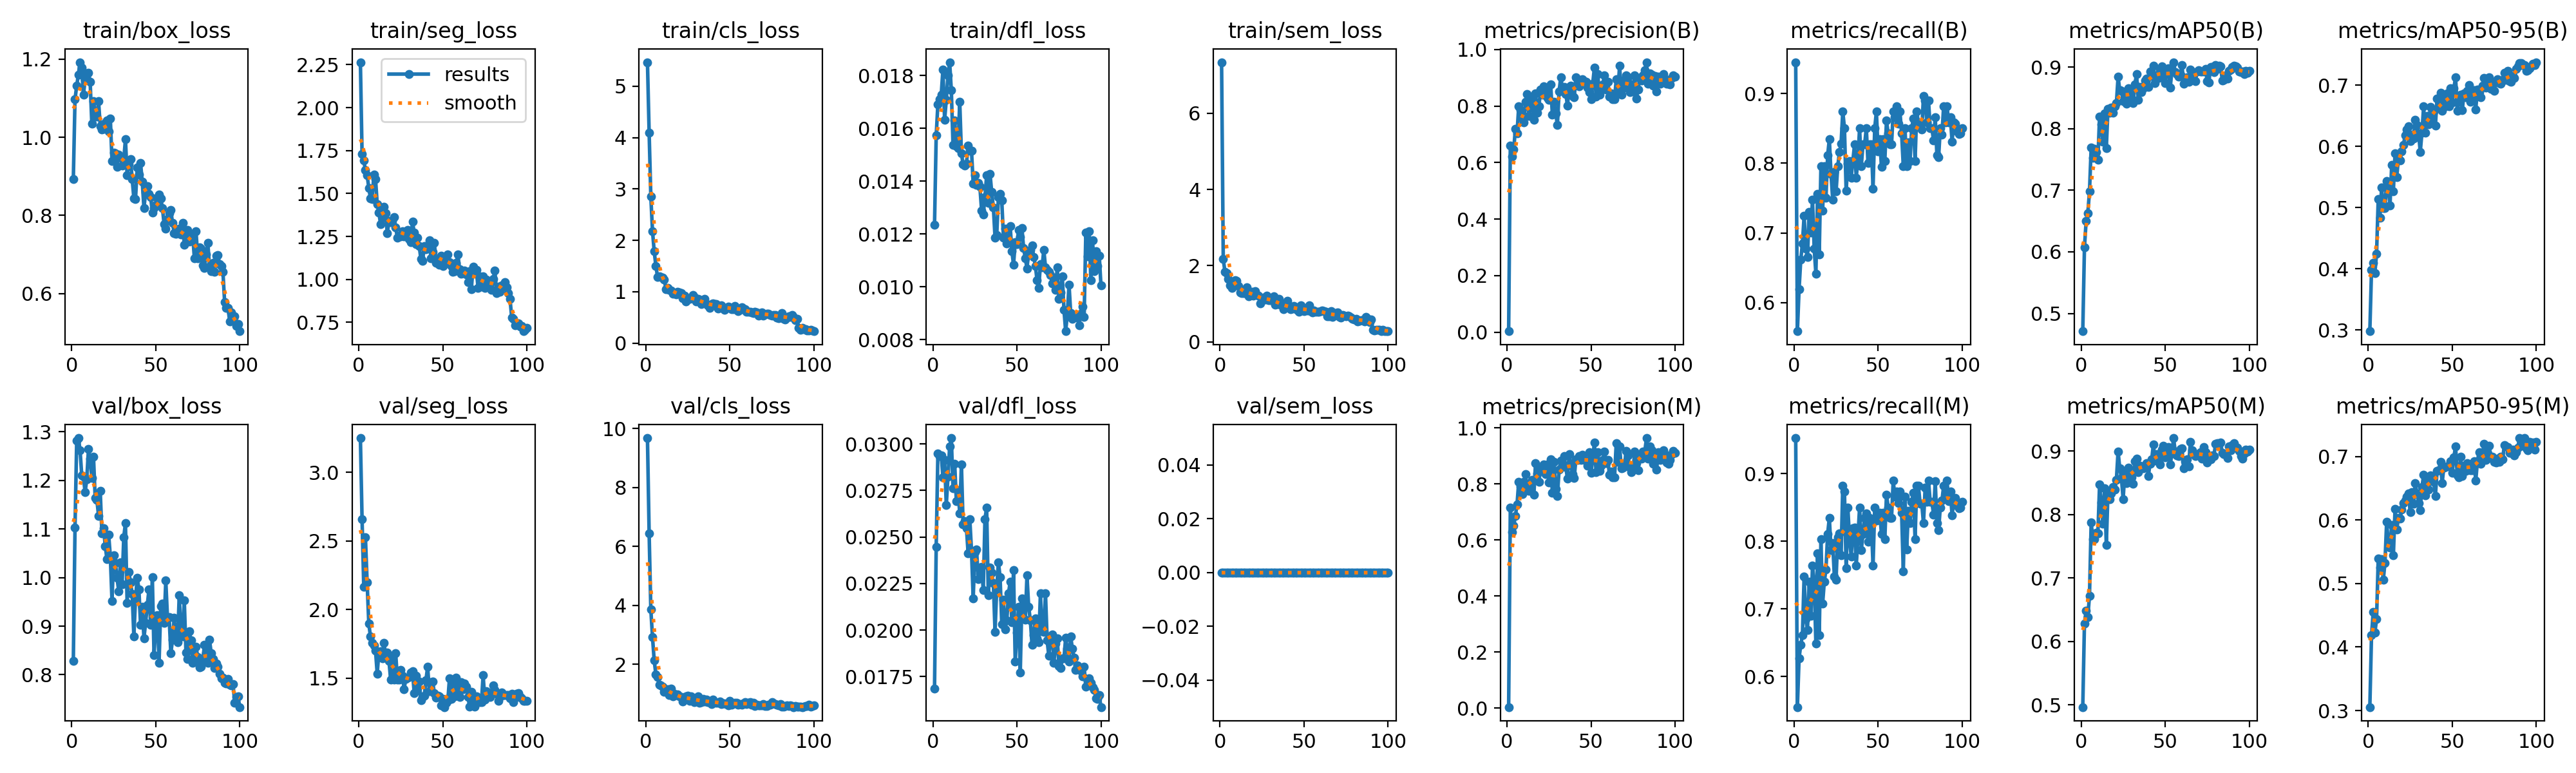

Values plotted in this chart, from the file beside it:
epoch, time, train/box_loss, train/seg_loss, train/cls_loss, train/dfl_loss, train/sem_loss, metrics/precision(B), metrics/recall(B), metrics/mAP50(B), metrics/mAP50-95(B), metrics/precision(M), metrics/recall(M), metrics/mAP50(M), metrics/mAP50-95(M), val/box_loss, val/seg_loss, val/cls_loss, val/dfl_loss, val/sem_loss, lr/pg0, lr/pg1, lr/pg2
1, 42.16, 0.8935, 2.264, 5.466, 0.01234, 7.34, 0.00333, 0.9449, 0.4711, 0.2981, 0.00336, 0.9528, 0.4963, 0.3055, 0.8286, 3.249, 9.676, 0.01684, 0, 0.0006545, 0.0006545, 0.0006545
2, 60.88, 1.097, 1.728, 4.093, 0.01573, 2.172, 0.6602, 0.5591, 0.607, 0.3979, 0.7157, 0.555, 0.6286, 0.4184, 1.103, 2.656, 6.439, 0.02447, 0, 0.001308, 0.001308, 0.001308
3, 79.15, 1.131, 1.692, 2.856, 0.01692, 1.842, 0.621, 0.6193, 0.6499, 0.4094, 0.6289, 0.6272, 0.6485, 0.4549, 1.282, 2.164, 3.861, 0.02947, 0, 0.001949, 0.001949, 0.001949
4, 97.54, 1.16, 1.636, 2.182, 0.01712, 1.798, 0.6456, 0.6614, 0.6632, 0.3931, 0.6512, 0.647, 0.6387, 0.4226, 1.287, 2.525, 2.926, 0.02935, 0, 0.001941, 0.001941, 0.001941
5, 115.8, 1.192, 1.608, 1.791, 0.01728, 1.651, 0.718, 0.685, 0.698, 0.4246, 0.6856, 0.6614, 0.6718, 0.4437, 1.263, 2.2, 2.137, 0.02939, 0, 0.001921, 0.001921, 0.001921
6, 134, 1.178, 1.533, 1.506, 0.01824, 1.492, 0.704, 0.7244, 0.7691, 0.5143, 0.7269, 0.748, 0.7875, 0.5396, 1.211, 1.897, 1.663, 0.0282, 0, 0.001901, 0.001901, 0.001901
7, 152.3, 1.108, 1.472, 1.29, 0.01632, 1.408, 0.7988, 0.6772, 0.7523, 0.4835, 0.8084, 0.685, 0.7608, 0.525, 1.207, 1.802, 1.579, 0.02912, 0, 0.001881, 0.001881, 0.001881
8, 170.6, 1.146, 1.468, 1.297, 0.01708, 1.481, 0.7861, 0.6657, 0.7673, 0.5335, 0.7926, 0.6693, 0.7617, 0.5388, 1.176, 1.756, 1.304, 0.02672, 0, 0.001861, 0.001861, 0.001861
9, 189, 1.164, 1.611, 1.282, 0.01802, 1.619, 0.7555, 0.7298, 0.762, 0.4989, 0.7637, 0.7402, 0.7711, 0.5057, 1.202, 1.737, 1.29, 0.02823, 0, 0.001842, 0.001842, 0.001842
10, 207.2, 1.165, 1.586, 1.275, 0.01851, 1.597, 0.7411, 0.7008, 0.75, 0.4996, 0.8066, 0.6896, 0.7704, 0.5324, 1.264, 1.701, 1.247, 0.02985, 0, 0.001822, 0.001822, 0.001822
11, 225.4, 1.142, 1.439, 1.243, 0.01744, 1.466, 0.8137, 0.748, 0.8198, 0.5434, 0.835, 0.7638, 0.8473, 0.5975, 1.245, 1.533, 1.071, 0.03031, 0, 0.001802, 0.001802, 0.001802
12, 243.8, 1.034, 1.388, 1.049, 0.01537, 1.306, 0.8428, 0.6772, 0.8067, 0.5322, 0.7831, 0.7402, 0.8188, 0.5609, 1.206, 1.69, 1.106, 0.02761, 0, 0.001782, 0.001782, 0.001782
13, 262.1, 1.092, 1.322, 1.076, 0.0163, 1.286, 0.7652, 0.6417, 0.779, 0.5038, 0.7743, 0.6485, 0.7857, 0.5566, 1.248, 1.698, 1.15, 0.02892, 0, 0.001762, 0.001762, 0.001762
14, 280.5, 1.061, 1.361, 1.037, 0.01533, 1.285, 0.7941, 0.7559, 0.8246, 0.5695, 0.8055, 0.7827, 0.8416, 0.5925, 1.163, 1.644, 0.9535, 0.02691, 0, 0.001743, 0.001743, 0.001743
15, 298.8, 1.052, 1.423, 1.026, 0.01525, 1.288, 0.8251, 0.6693, 0.7684, 0.5272, 0.8154, 0.6614, 0.7517, 0.544, 1.16, 1.755, 1.169, 0.0275, 0, 0.001723, 0.001723, 0.001723
16, 317.1, 1.092, 1.386, 0.9625, 0.01702, 1.427, 0.7513, 0.7953, 0.832, 0.5888, 0.761, 0.8032, 0.8366, 0.6173, 1.127, 1.671, 0.9169, 0.02628, 0, 0.001703, 0.001703, 0.001703
17, 335.3, 1.029, 1.268, 0.9676, 0.01506, 1.201, 0.8444, 0.7323, 0.8257, 0.5499, 0.8736, 0.7077, 0.8238, 0.5848, 1.178, 1.688, 1.012, 0.02891, 0, 0.001683, 0.001683, 0.001683
18, 353.6, 1.021, 1.339, 0.9518, 0.01464, 1.247, 0.7752, 0.7953, 0.8345, 0.5801, 0.8364, 0.7402, 0.8335, 0.603, 1.091, 1.624, 0.9663, 0.02566, 0, 0.001663, 0.001663, 0.001663
19, 371.8, 1.022, 1.334, 1.003, 0.0146, 1.307, 0.7988, 0.7505, 0.8257, 0.5771, 0.8072, 0.7584, 0.8436, 0.6024, 1.101, 1.489, 0.9859, 0.02586, 0, 0.001644, 0.001644, 0.001644
20, 390, 1.037, 1.341, 0.9853, 0.01467, 1.207, 0.8572, 0.811, 0.836, 0.5924, 0.8572, 0.811, 0.8397, 0.6161, 1.065, 1.649, 0.9201, 0.02546, 0, 0.001624, 0.001624, 0.001624
21, 408.2, 1.043, 1.362, 0.9779, 0.01536, 1.332, 0.8404, 0.8347, 0.8412, 0.6023, 0.8523, 0.8347, 0.8546, 0.6262, 1.038, 1.491, 0.8847, 0.02411, 0, 0.001604, 0.001604, 0.001604
22, 426.3, 1.015, 1.301, 0.879, 0.01515, 1.223, 0.8692, 0.785, 0.8841, 0.6188, 0.8687, 0.7874, 0.8997, 0.6311, 1.089, 1.682, 0.7445, 0.02594, 0, 0.001584, 0.001584, 0.001584
23, 444.7, 1.049, 1.243, 0.9178, 0.01516, 1.212, 0.8611, 0.748, 0.8627, 0.6276, 0.8351, 0.7978, 0.8731, 0.637, 1.044, 1.49, 0.8216, 0.02426, 0, 0.001564, 0.001564, 0.001564
24, 463.1, 0.9394, 1.254, 0.813, 0.01391, 1.007, 0.8291, 0.7874, 0.8612, 0.6333, 0.8688, 0.748, 0.858, 0.6422, 0.9523, 1.49, 0.9228, 0.02169, 0, 0.001545, 0.001545, 0.001545
25, 481.3, 0.9606, 1.252, 0.8587, 0.01422, 1.099, 0.8212, 0.7592, 0.8444, 0.6091, 0.8041, 0.7435, 0.8243, 0.6122, 1.046, 1.56, 0.9331, 0.02419, 0, 0.001525, 0.001525, 0.001525
26, 499.5, 0.959, 1.279, 0.8627, 0.01387, 1.17, 0.8773, 0.7953, 0.8582, 0.6189, 0.8873, 0.806, 0.8656, 0.644, 1.03, 1.52, 0.7712, 0.02433, 0, 0.001505, 0.001505, 0.001505
27, 517.7, 0.924, 1.248, 0.8735, 0.01394, 1.112, 0.7697, 0.8156, 0.8407, 0.6127, 0.7688, 0.8116, 0.8499, 0.6256, 0.999, 1.421, 0.9105, 0.02275, 0, 0.001485, 0.001485, 0.001485
28, 535.9, 0.9564, 1.279, 0.9306, 0.01379, 1.22, 0.8143, 0.8285, 0.8658, 0.6437, 0.8781, 0.7795, 0.8742, 0.6576, 0.9723, 1.495, 0.8295, 0.02301, 0, 0.001465, 0.001465, 0.001465
29, 554.1, 0.9496, 1.286, 0.9, 0.01289, 1.101, 0.7744, 0.874, 0.8576, 0.6349, 0.7814, 0.8819, 0.8624, 0.6423, 1.032, 1.502, 0.7236, 0.02339, 0, 0.001446, 0.001446, 0.001446
30, 572.3, 0.9284, 1.235, 0.8115, 0.01274, 1.087, 0.7318, 0.8504, 0.8463, 0.6212, 0.7572, 0.874, 0.8587, 0.627, 0.9857, 1.509, 0.7547, 0.02215, 0, 0.001426, 0.001426, 0.001426
31, 590.5, 0.9427, 1.218, 0.8629, 0.0134, 1.1, 0.8503, 0.7605, 0.8414, 0.5912, 0.8503, 0.7605, 0.8487, 0.6156, 1.083, 1.541, 0.9071, 0.02596, 0, 0.001406, 0.001406, 0.001406
32, 608.6, 0.9947, 1.338, 0.8498, 0.01422, 1.191, 0.9022, 0.7995, 0.8724, 0.6228, 0.8827, 0.8504, 0.8842, 0.6518, 1.112, 1.551, 0.7008, 0.02657, 0, 0.001386, 0.001386, 0.001386
33, 626.8, 0.9032, 1.271, 0.7566, 0.01317, 0.9819, 0.8629, 0.8032, 0.8886, 0.6653, 0.8629, 0.8032, 0.8885, 0.6711, 0.948, 1.392, 0.7103, 0.02188, 0, 0.001366, 0.001366, 0.001366
34, 645.2, 0.9304, 1.205, 0.8008, 0.01429, 0.9922, 0.8671, 0.7795, 0.8466, 0.6222, 0.8998, 0.7779, 0.867, 0.639, 1.011, 1.518, 0.8211, 0.02336, 0, 0.001347, 0.001347, 0.001347
35, 663.7, 0.9447, 1.244, 0.8586, 0.0136, 1.125, 0.843, 0.8035, 0.8673, 0.6497, 0.8596, 0.8192, 0.8774, 0.6641, 0.9904, 1.423, 0.7462, 0.02308, 0, 0.001327, 0.001327, 0.001327
36, 682, 0.8933, 1.193, 0.7593, 0.01302, 0.9826, 0.8007, 0.8268, 0.8593, 0.6363, 0.8192, 0.8206, 0.8727, 0.6479, 0.9669, 1.475, 0.7965, 0.02251, 0, 0.001307, 0.001307, 0.001307
37, 700.4, 0.8444, 1.118, 0.7312, 0.01187, 0.9849, 0.8682, 0.7795, 0.8653, 0.665, 0.9055, 0.7638, 0.8728, 0.6697, 0.879, 1.34, 0.7073, 0.01991, 0, 0.001287, 0.001287, 0.001287
38, 718.9, 0.8426, 1.107, 0.688, 0.01195, 0.86, 0.8721, 0.8055, 0.878, 0.646, 0.8721, 0.8055, 0.8758, 0.6673, 0.9576, 1.361, 0.737, 0.02223, 0, 0.001267, 0.001267, 0.001267
39, 737.4, 0.9227, 1.195, 0.7566, 0.0134, 0.9355, 0.8351, 0.8504, 0.8814, 0.6571, 0.8351, 0.8504, 0.8813, 0.66, 0.9999, 1.373, 0.6417, 0.02364, 0, 0.001248, 0.001248, 0.001248
40, 755.8, 0.9048, 1.176, 0.7762, 0.01351, 1.071, 0.8304, 0.7953, 0.868, 0.6342, 0.8222, 0.7874, 0.8604, 0.6379, 0.976, 1.485, 0.8124, 0.02284, 0, 0.001228, 0.001228, 0.001228
41, 774.1, 0.9338, 1.192, 0.7582, 0.01328, 0.9071, 0.9017, 0.8268, 0.8928, 0.6788, 0.8879, 0.8105, 0.8805, 0.6773, 0.9023, 1.584, 0.728, 0.02032, 0, 0.001208, 0.001208, 0.001208
42, 792.4, 0.8861, 1.226, 0.759, 0.01186, 0.8584, 0.8778, 0.8268, 0.8858, 0.6633, 0.8863, 0.8347, 0.8867, 0.6783, 0.9398, 1.404, 0.7016, 0.02161, 0, 0.001188, 0.001188, 0.001188
43, 810.8, 0.8187, 1.122, 0.6717, 0.01221, 0.8735, 0.8704, 0.8504, 0.902, 0.6874, 0.899, 0.8412, 0.9106, 0.6919, 0.8752, 1.471, 0.6897, 0.02004, 0, 0.001168, 0.001168, 0.001168
44, 829.2, 0.8592, 1.161, 0.7214, 0.01164, 0.9389, 0.8865, 0.7999, 0.8742, 0.6585, 0.8865, 0.7999, 0.8852, 0.6577, 0.9072, 1.474, 0.7333, 0.02051, 0, 0.001149, 0.001149, 0.001149
45, 847.3, 0.8756, 1.213, 0.7411, 0.01176, 0.9124, 0.8956, 0.8268, 0.8869, 0.6757, 0.9044, 0.8347, 0.8951, 0.6827, 0.9434, 1.391, 0.645, 0.02196, 0, 0.001129, 0.001129, 0.001129
46, 865.5, 0.8554, 1.098, 0.6732, 0.0123, 0.8451, 0.8867, 0.8268, 0.8821, 0.6658, 0.8867, 0.8268, 0.8876, 0.6835, 0.9757, 1.356, 0.6747, 0.02259, 0, 0.001109, 0.001109, 0.001109
47, 883.8, 0.8474, 1.111, 0.6491, 0.01136, 0.7852, 0.8845, 0.7638, 0.8946, 0.6868, 0.8845, 0.7638, 0.8796, 0.6845, 0.9031, 1.372, 0.6844, 0.0204, 0, 0.001089, 0.001089, 0.001089
48, 902, 0.8073, 1.085, 0.6836, 0.01084, 0.9593, 0.865, 0.8504, 0.9013, 0.666, 0.865, 0.8504, 0.9028, 0.6849, 1, 1.368, 0.6432, 0.02323, 0, 0.001069, 0.001069, 0.001069
49, 920.1, 0.8184, 1.137, 0.7123, 0.0117, 0.8725, 0.8487, 0.874, 0.8937, 0.6947, 0.9134, 0.8309, 0.9081, 0.692, 0.8402, 1.303, 0.6177, 0.01832, 0, 0.00105, 0.00105, 0.00105
50, 938.4, 0.8273, 1.077, 0.6947, 0.01162, 0.8054, 0.825, 0.8168, 0.8736, 0.6719, 0.8407, 0.8314, 0.8902, 0.6745, 0.9011, 1.351, 0.7601, 0.01987, 0, 0.00103, 0.00103, 0.00103
51, 956.7, 0.8453, 1.13, 0.656, 0.01215, 0.8514, 0.8785, 0.8347, 0.8949, 0.6956, 0.8874, 0.8425, 0.9011, 0.6989, 0.9227, 1.289, 0.6233, 0.02125, 0, 0.00101, 0.00101, 0.00101
52, 974.9, 0.8536, 1.113, 0.6572, 0.01188, 0.8261, 0.9351, 0.7947, 0.8976, 0.7132, 0.9483, 0.811, 0.9062, 0.7162, 0.825, 1.322, 0.6661, 0.01771, 0, 0.0009902, 0.0009902, 0.0009902
53, 993.2, 0.8433, 1.146, 0.7265, 0.01222, 0.9588, 0.8341, 0.8347, 0.8666, 0.6585, 0.8419, 0.8425, 0.8786, 0.6698, 0.9412, 1.333, 0.6998, 0.02171, 0, 0.0009704, 0.0009704, 0.0009704
54, 1011, 0.8194, 1.1, 0.6741, 0.01146, 0.8035, 0.913, 0.8032, 0.8933, 0.6726, 0.913, 0.8032, 0.896, 0.6672, 0.9459, 1.5, 0.7006, 0.02143, 0, 0.0009506, 0.0009506, 0.0009506
55, 1029, 0.7772, 1.076, 0.6202, 0.01109, 0.7782, 0.839, 0.8615, 0.9079, 0.6849, 0.8466, 0.8693, 0.9207, 0.6992, 0.9063, 1.347, 0.6224, 0.02056, 0, 0.0009308, 0.0009308, 0.0009308
56, 1048, 0.7666, 1.044, 0.646, 0.0107, 0.8326, 0.8569, 0.8425, 0.8921, 0.6597, 0.8649, 0.8504, 0.8991, 0.6697, 0.9937, 1.487, 0.6426, 0.02294, 0, 0.000911, 0.000911, 0.000911
57, 1066, 0.7904, 1.046, 0.694, 0.01132, 0.7959, 0.8771, 0.8268, 0.8889, 0.6872, 0.8854, 0.8347, 0.8935, 0.6858, 0.9171, 1.368, 0.6377, 0.02125, 0, 0.0008912, 0.0008912, 0.0008912
58, 1084, 0.8049, 1.097, 0.6699, 0.01139, 0.787, 0.9079, 0.8268, 0.8849, 0.6806, 0.9165, 0.8347, 0.8927, 0.6768, 0.9181, 1.503, 0.6637, 0.02052, 0, 0.0008714, 0.0008714, 0.0008714
59, 1102, 0.8133, 1.145, 0.6577, 0.01157, 0.7939, 0.8588, 0.874, 0.8873, 0.6914, 0.8742, 0.8898, 0.9031, 0.6899, 0.8439, 1.417, 0.7069, 0.0192, 0, 0.0008516, 0.0008516, 0.0008516
60, 1121, 0.7806, 1.057, 0.6156, 0.01114, 0.8103, 0.885, 0.8661, 0.9035, 0.7006, 0.885, 0.8661, 0.904, 0.6876, 0.8727, 1.362, 0.6425, 0.01973, 0, 0.0008318, 0.0008318, 0.0008318
... 40 more rows
